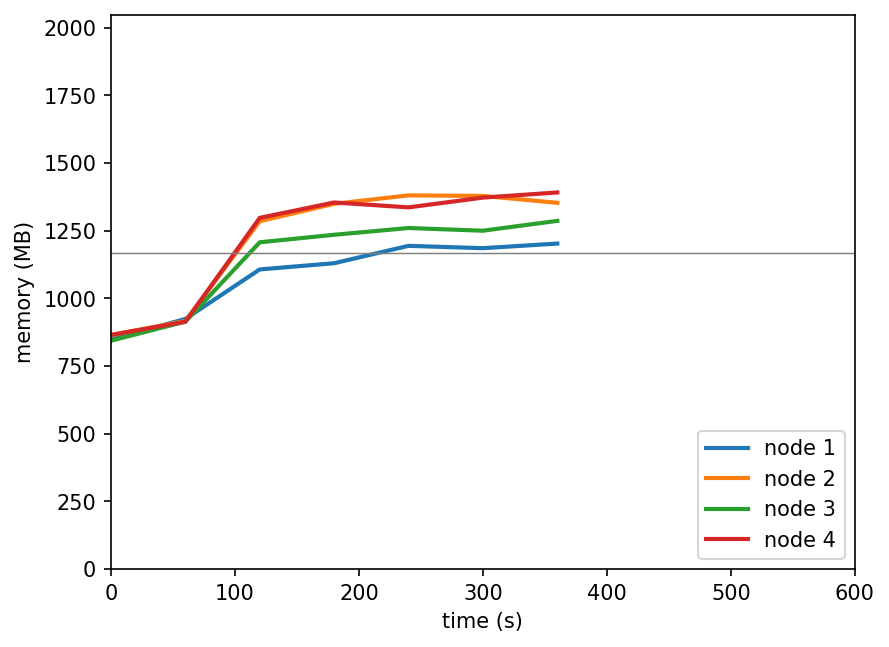

Data behind this chart, as committed beside it:
timestamp, ppgcc-m02_pod_amount, ppgcc-m02_memory, ppgcc-m02_cpu, ppgcc-m03_pod_amount, ppgcc-m03_memory, ppgcc-m03_cpu, ppgcc-m04_pod_amount, ppgcc-m04_memory, ppgcc-m04_cpu, ppgcc-m05_pod_amount, ppgcc-m05_memory, ppgcc-m05_cpu
0, 5, 867848, 78858081, 5, 885068, 177995577, 5, 863832, 81140698, 5, 885684, 56237239
60, 5, 946184, 283853332, 5, 938308, 237259708, 5, 936000, 292600584, 5, 935432, 321742906
120, 5, 1133500, 280897090, 5, 1315936, 742538858, 5, 1236148, 532061764, 5, 1328492, 875103703
180, 5, 1157000, 276039617, 5, 1381672, 808662814, 5, 1264572, 513404131, 5, 1386836, 887474589
240, 5, 1222740, 282117369, 5, 1413652, 835675065, 5, 1290188, 480356801, 5, 1368224, 911403542
300, 5, 1213896, 258156113, 5, 1411540, 836050708, 5, 1279980, 465746628, 5, 1405184, 920094184
360, 5, 1231308, 269218531, 5, 1385536, 804860007, 5, 1317204, 504765431, 5, 1424720, 944461561
